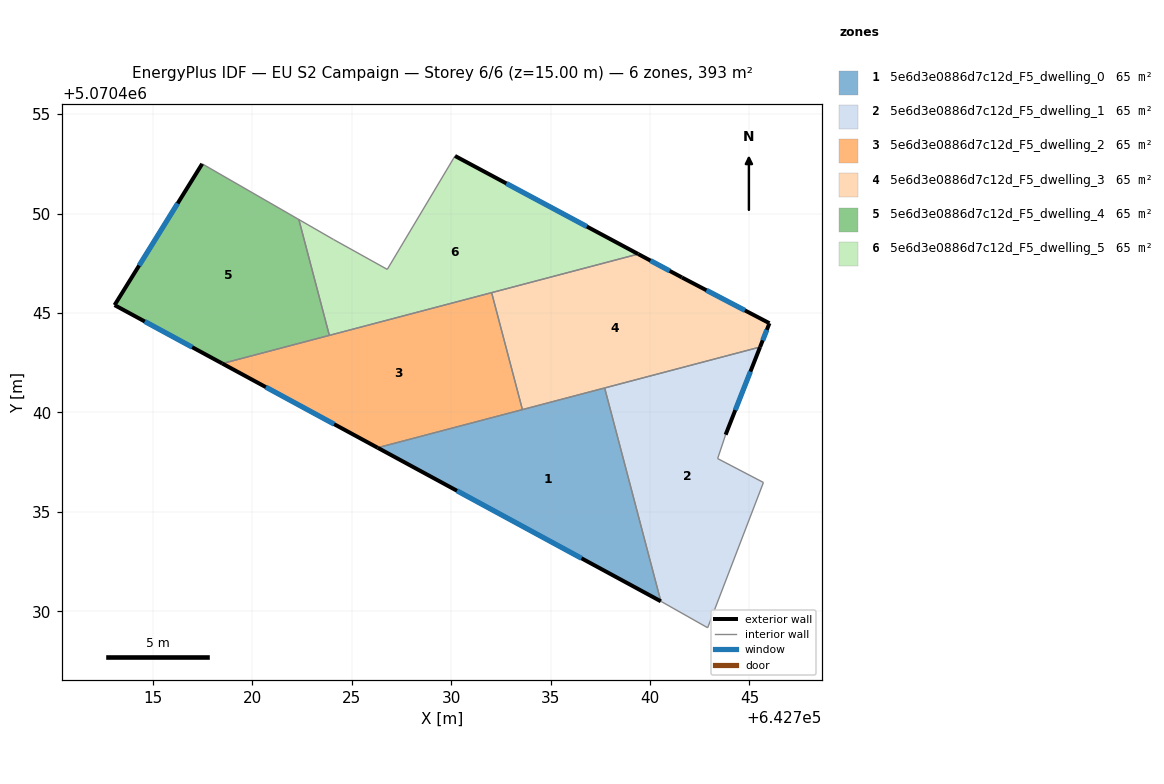
=== STOREY PLAN SPEC (per zone: floor XY polygon, exterior-wall plan segments, windows/doors) ===
zone 1: 5e6d3e0886d7c12d_F5_dwelling_0  (65.4 m²)
  floor: (642737.72, 5070441.23) (642740.55, 5070430.51) (642726.31, 5070438.23)
  exterior wall: (642726.31, 5070438.23) – (642740.55, 5070430.51)  [16.2 m]
    window: (642730.30, 5070436.06) – (642736.56, 5070432.67)  [9.4 m²]
  interior walls: 3
zone 2: 5e6d3e0886d7c12d_F5_dwelling_1  (65.4 m²)
  floor: (642745.54, 5070443.29) (642743.80, 5070438.88) (642743.40, 5070437.68) (642745.70, 5070436.48) (642742.90, 5070429.18) (642740.60, 5070430.48) (642740.55, 5070430.51) (642737.72, 5070441.23)
  exterior wall: (642743.80, 5070438.88) – (642745.54, 5070443.29)  [4.7 m]
    window: (642744.29, 5070440.12) – (642745.05, 5070442.06)  [2.7 m²]
  interior walls: 7
zone 3: 5e6d3e0886d7c12d_F5_dwelling_2  (65.4 m²)
  floor: (642732.04, 5070446.03) (642733.59, 5070440.14) (642726.31, 5070438.23) (642718.50, 5070442.46)
  exterior wall: (642718.50, 5070442.46) – (642726.31, 5070438.23)  [8.9 m]
    window: (642720.69, 5070441.27) – (642724.12, 5070439.41)  [5.1 m²]
  interior walls: 4
zone 4: 5e6d3e0886d7c12d_F5_dwelling_3  (65.4 m²)
  floor: (642746.01, 5070444.49) (642745.54, 5070443.29) (642733.59, 5070440.14) (642732.04, 5070446.03) (642739.41, 5070447.97) (642741.60, 5070446.79)
  exterior wall: (642741.60, 5070446.79) – (642739.41, 5070447.97)  [2.5 m]
    window: (642740.99, 5070447.12) – (642740.03, 5070447.64)  [1.4 m²]
  exterior wall: (642746.01, 5070444.49) – (642741.60, 5070446.79)  [5.0 m]
    window: (642744.77, 5070445.13) – (642742.84, 5070446.15)  [2.9 m²]
  exterior wall: (642745.54, 5070443.29) – (642746.01, 5070444.49)  [1.3 m]
    window: (642745.67, 5070443.63) – (642745.88, 5070444.15)  [0.7 m²]
  interior walls: 4
zone 5: 5e6d3e0886d7c12d_F5_dwelling_4  (65.4 m²)
  floor: (642722.35, 5070449.70) (642723.88, 5070443.88) (642718.50, 5070442.46) (642713.08, 5070445.40) (642717.49, 5070452.50)
  exterior wall: (642713.08, 5070445.40) – (642718.50, 5070442.46)  [6.2 m]
    window: (642714.60, 5070444.58) – (642716.98, 5070443.28)  [3.6 m²]
  exterior wall: (642717.49, 5070452.50) – (642713.08, 5070445.40)  [8.4 m]
    window: (642716.25, 5070450.51) – (642714.32, 5070447.39)  [4.8 m²]
  interior walls: 3
zone 6: 5e6d3e0886d7c12d_F5_dwelling_5  (65.4 m²)
  floor: (642739.41, 5070447.97) (642723.88, 5070443.88) (642722.35, 5070449.70) (642724.09, 5070448.70) (642726.79, 5070447.20) (642730.20, 5070452.90)
  exterior wall: (642739.41, 5070447.97) – (642730.20, 5070452.90)  [10.4 m]
    window: (642736.83, 5070449.35) – (642732.78, 5070451.52)  [6.1 m²]
  interior walls: 6

=== DERIVED (storey summary) ===
Building: EU S2 Campaign
Storey: 6 of 6  (floor level z = 15.00 m)
Storey gross floor area: 392.7 m²
Zones on this storey: 6
  - 5e6d3e0886d7c12d_F5_dwelling_0: floor 65.4 m²; exterior wall 16.2 m (48.6 m²); 1 window(s) 9.4 m²; WWR 19.3%
  - 5e6d3e0886d7c12d_F5_dwelling_1: floor 65.4 m²; exterior wall 4.7 m (14.2 m²); 1 window(s) 2.7 m²; WWR 19.3%
  - 5e6d3e0886d7c12d_F5_dwelling_2: floor 65.4 m²; exterior wall 8.9 m (26.6 m²); 1 window(s) 5.1 m²; WWR 19.3%
  - 5e6d3e0886d7c12d_F5_dwelling_3: floor 65.4 m²; exterior wall 8.7 m (26.2 m²); 3 window(s) 5.1 m²; WWR 19.3%
  - 5e6d3e0886d7c12d_F5_dwelling_4: floor 65.4 m²; exterior wall 14.5 m (43.6 m²); 2 window(s) 8.4 m²; WWR 19.3%
  - 5e6d3e0886d7c12d_F5_dwelling_5: floor 65.4 m²; exterior wall 10.4 m (31.3 m²); 1 window(s) 6.1 m²; WWR 19.3%
Zone adjacency (shared interzone walls):
  - 5e6d3e0886d7c12d_F5_dwelling_0 ↔ 5e6d3e0886d7c12d_F5_dwelling_1
  - 5e6d3e0886d7c12d_F5_dwelling_0 ↔ 5e6d3e0886d7c12d_F5_dwelling_2
  - 5e6d3e0886d7c12d_F5_dwelling_0 ↔ 5e6d3e0886d7c12d_F5_dwelling_3
  - 5e6d3e0886d7c12d_F5_dwelling_1 ↔ 5e6d3e0886d7c12d_F5_dwelling_3
  - 5e6d3e0886d7c12d_F5_dwelling_2 ↔ 5e6d3e0886d7c12d_F5_dwelling_3
  - 5e6d3e0886d7c12d_F5_dwelling_2 ↔ 5e6d3e0886d7c12d_F5_dwelling_4
  - 5e6d3e0886d7c12d_F5_dwelling_2 ↔ 5e6d3e0886d7c12d_F5_dwelling_5
  - 5e6d3e0886d7c12d_F5_dwelling_3 ↔ 5e6d3e0886d7c12d_F5_dwelling_5
  - 5e6d3e0886d7c12d_F5_dwelling_4 ↔ 5e6d3e0886d7c12d_F5_dwelling_5